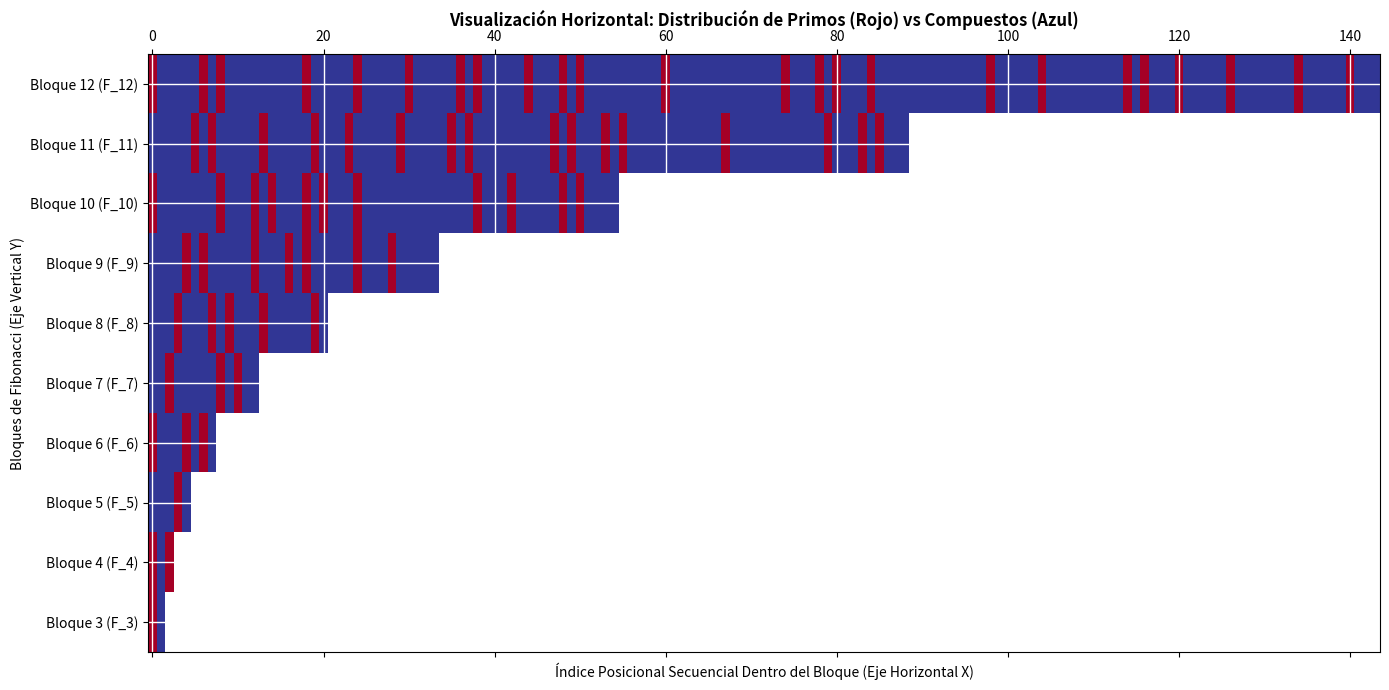
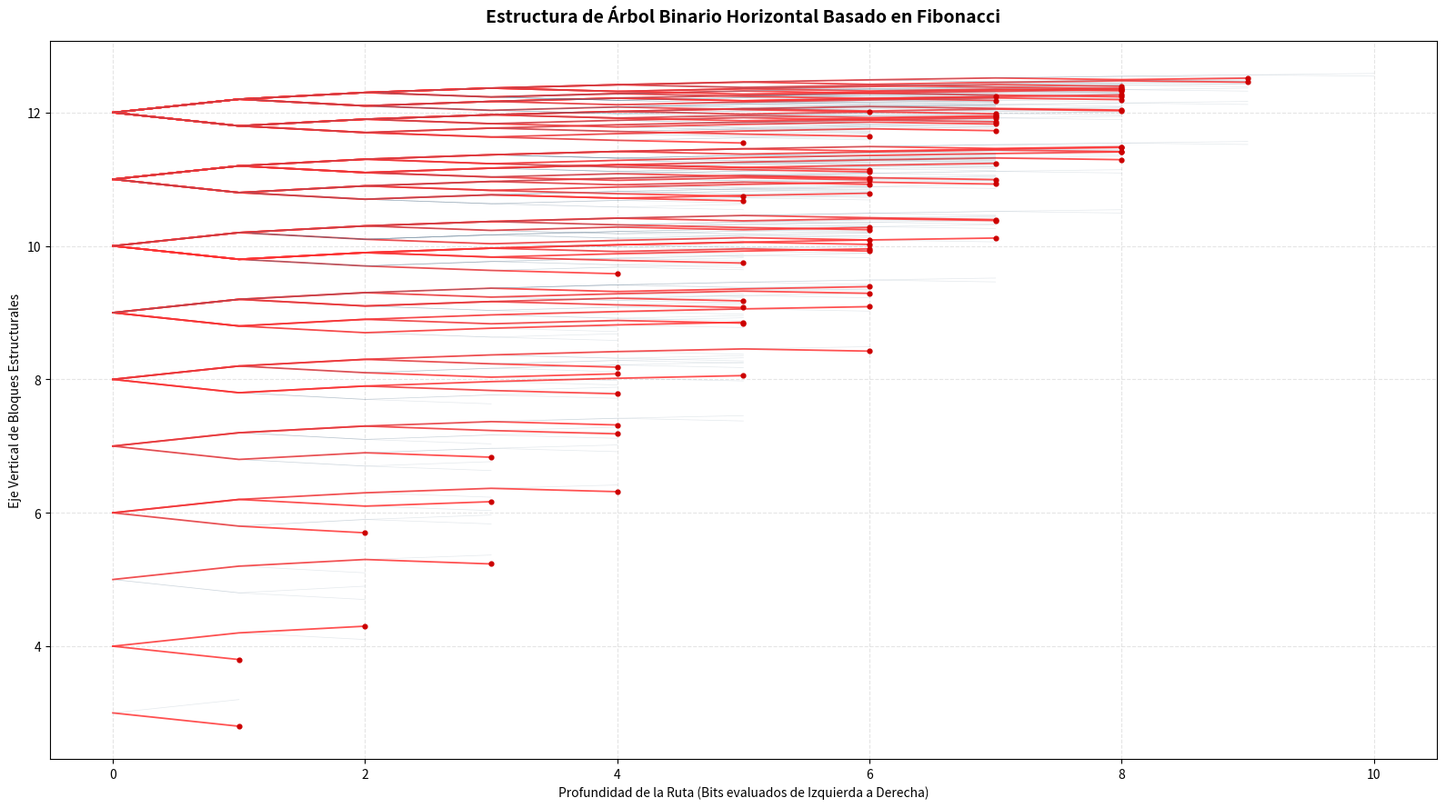

These figures' Python source, in order:
import matplotlib.pyplot as plt
import numpy as np
import sympy
from typing import Dict, List, Tuple, Any


# =========================================================================
# 1. MÓDULO DE PROCESAMIENTO MATEMÁTICO Y EXPORTACIÓN
# =========================================================================

def generar_fibonacci(n: int) -> List[int]:
    """Genera los primeros n números de la sucesión de Fibonacci."""
    fib = [0] * (n + 1)
    if n >= 1: fib[1] = 1
    for i in range(2, n + 1):
        fib[i] = fib[i - 1] + fib[i - 2]
    return fib


def descomponer_subbloques(tamano_bloque: int) -> Tuple[int, int]:
    """
    Descompone el tamaño de un bloque en sus dos proporciones de Fibonacci previas (F_{n-2} y F_{n-1}).
    Si el tamaño no es un número exacto de Fibonacci puro, aproxima por proporción áurea.
    """
    if tamano_bloque <= 1:
        return 0, tamano_bloque

    # Encontrar los números de Fibonacci más cercanos que sumen el tamaño actual
    a, b = 1, 1
    while a + b != tamano_bloque:
        a, b = b, a + b
        if b > tamano_bloque:
            # Caso de salvaguarda por redondeo: división áurea estándar
            izq = int(tamano_bloque * 0.381966)
            return izq, tamano_bloque - izq
    return a, b


def calcular_ruta_recursiva(numero: int, inicio: int, tamano_izq: int, tamano_der: int,
                            ruta_acumulada: str = "") -> str:
    """
    Calcula de forma recursiva la ruta binaria exacta de un número natural
    dentro de su correspondiente bloque espacial de Fibonacci.
    '0' = Izquierda (subgrupo menor), '1' = Derecha (subgrupo mayor).
    """
    # Condición de parada: hemos alcanzado el nivel mínimo de subdivisión espacial
    if tamano_izq + tamano_der <= 1:
        return ruta_acumulada

    punto_corte = inicio + tamano_izq

    if numero < punto_corte:
        # El número habita en el sector izquierdo
        nuevo_izq, nuevo_der = descomponer_subbloques(tamano_izq)
        return calcular_ruta_recursiva(numero, inicio, nuevo_izq, nuevo_der, ruta_acumulada + "0")
    else:
        # El número habita en el sector derecho
        nuevo_izq, nuevo_der = descomponer_subbloques(tamano_der)
        return calcular_ruta_recursiva(numero, punto_corte, nuevo_izq, nuevo_der, ruta_acumulada + "1")


def exportar_datos_fractal(bloques_totales: int) -> Dict[int, List[Dict[str, Any]]]:
    """
    Procesa un rango de bloques definido y exporta un diccionario estructurado
    con el Número, su Primalidad y su Código de Ruta Binario.
    """
    fib = generar_fibonacci(bloques_totales)
    datos_estructurados = {}
    inicio_bloque = 1

    for b in range(1, bloques_totales + 1):
        f_n = fib[b]
        fin_bloque = inicio_bloque + f_n - 1

        # Omitimos bloques iniciales sin capacidad de ramificación real (F_n <= 1)
        if f_n > 1:
            tamano_izq = fib[b - 2]
            tamano_der = fib[b - 1]

            datos_bloque = []
            for num in range(inicio_bloque, fin_bloque + 1):
                ruta = calcular_ruta_recursiva(num, inicio_bloque, tamano_izq, tamano_der)
                es_primo = sympy.isprime(num)

                datos_bloque.append({
                    "numero": num,
                    "ruta": ruta,
                    "es_primo": es_primo
                })
            datos_estructurados[b] = datos_bloque

        inicio_bloque = fin_bloque + 1

    return datos_estructurados


# =========================================================================
# 2. MÓDULO DE GRAFICACIÓN HORIZONTAL
# =========================================================================

def graficar_matriz_horizontal(datos: Dict[int, List[Dict[str, Any]]], archivo_salida: str = "matriz_horizontal.png"):
    """
    Grafica el patrón binario de forma estrictamente horizontal.
    Cada fila representa un bloque de Fibonacci completo, permitiendo comparar
    la densidad posicional de los números primos.
    """
    bloques_validos = list(datos.keys())
    num_filas = len(bloques_validos)
    ancho_maximo = max(len(datos[b]) for b in bloques_validos)

    # Creamos una matriz rellena de NaN para el fondo vacío
    matriz_puntos = np.full((num_filas, ancho_maximo), np.nan)

    for idx_fila, b in enumerate(bloques_validos):
        for idx_col, info in enumerate(datos[b]):
            # Asignamos 1 para Números Primos y 0 para Números Compuestos
            matriz_puntos[idx_fila, idx_col] = 1 if info["es_primo"] else 0

    fig, ax = plt.subplots(figsize=(14, 7))
    # Usamos matshow para mapear la matriz horizontalmente
    cax = ax.matshow(matriz_puntos, cmap="RdYlBu_r", origin="lower", aspect="auto")

    # Formateo de ejes y etiquetas
    ax.set_yticks(range(num_filas))
    ax.set_yticklabels([f"Bloque {b} (F_{b})" for b in bloques_validos])
    ax.set_xlabel("Índice Posicional Secuencial Dentro del Bloque (Eje Horizontal X)")
    ax.set_ylabel("Bloques de Fibonacci (Eje Vertical Y)")
    ax.set_title("Visualización Horizontal: Distribución de Primos (Rojo) vs Compuestos (Azul)", pad=20, weight="bold")

    # Líneas divisorias de cuadrícula para aislar las celdas limpiamente
    ax.grid(color="white", linestyle="-", linewidth=1)

    plt.tight_layout()
    plt.savefig(archivo_salida, dpi=300)
    plt.close()
    print(f"-> Matriz horizontal guardada con éxito en: {archivo_salida}")


def graficar_arbol_horizontal(datos: Dict[int, List[Dict[str, Any]]], archivo_salida: str = "arbol_horizontal.png"):
    """
    Grafica las trayectorias de las rutas binarias simulando un Árbol Binario Horizontal.
    La raíz inicia a la izquierda (X=0) y se expande en ramificaciones hacia la derecha (X++).
    Resalta los caminos que concluyen en números primos para evidenciar la Simetría Fractal Inversa.
    """
    plt.figure(figsize=(16, 9))

    for b, elementos in datos.items():
        for info in elementos:
            ruta = info["ruta"]
            es_primo = info["es_primo"]

            # Coordenadas iniciales (Cada bloque parte desde su base entera en el eje Y)
            x = [0]
            y = [b]

            y_actual = b
            # Construcción paso a paso del camino de izquierda a derecha
            for nivel, bit in enumerate(ruta):
                x.append(nivel + 1)

                # Factor de desvío geométrico decreciente según la profundidad del nivel
                desvio = 0.2 / (nivel + 1)
                if bit == '1':
                    y_actual += desvio  # Giro a la Derecha mapea hacia arriba en el sub-árbol
                else:
                    y_actual -= desvio  # Giro a la Izquierda mapea hacia abajo en el sub-árbol
                y.append(y_actual)

            # Estilizado dinámico basado en Primalidad (Destacar pasillos cuánticos de Primos)
            if es_primo:
                color_linea = "#ff3333"  # Rojo Intenso
                alpha_linea = 0.85
                grosor_linea = 1.3
            else:
                color_linea = "#4a6984"  # Gris/Azul tenue para atenuar compuestos
                alpha_linea = 0.15
                grosor_linea = 0.5

            plt.plot(x, y, color=color_linea, alpha=alpha_linea, linewidth=grosor_linea)

            # Si el nodo terminal es primo, dibujamos el punto de anclaje final
            if es_primo:
                plt.scatter(x[-1], y[-1], color="#cc0000", s=12, zorder=5)

    plt.title("Estructura de Árbol Binario Horizontal Basado en Fibonacci", fontsize=14, weight="bold", pad=15)
    plt.xlabel("Profundidad de la Ruta (Bits evaluados de Izquierda a Derecha)")
    plt.ylabel("Eje Vertical de Bloques Estructurales")
    plt.grid(True, linestyle="--", alpha=0.5, color="#cccccc")

    plt.tight_layout()
    plt.savefig(archivo_salida, dpi=300)
    plt.close()
    print(f"-> Árbol binario horizontal guardado con éxito en: {archivo_salida}")


# =========================================================================
# 3. EJECUCIÓN DEL SISTEMA
# =========================================================================

if __name__ == "__main__":
    # Define cuántos bloques quieres mapear.
    # El bloque 12 o 13 es perfecto para apreciar patrones sin saturar los gráficos.
    BLOQUES_A_INCLUIR = 12

    print(f"======= INICIANDO PROCESAMIENTO MATEMÁTICO (N = {BLOQUES_A_INCLUIR}) =======")

    # Ejecutamos módulo 1: Procesar y estructurar datos binarios y primos
    datos_fractal = exportar_datos_fractal(BLOQUES_A_INCLUIR)
    print(datos_fractal)

    print("\n======= GENERANDO PIEZAS GRÁFICAS HORIZONTALES =======")
    # Ejecutamos módulo 2: Renderizar imágenes
    graficar_matriz_horizontal(datos_fractal, "1_secuencia_matriz_horizontal.png")
    graficar_arbol_horizontal(datos_fractal, "2_arbol_fractal_horizontal.png")

    print("\n[PROCESO TERMINADO] Las imágenes horizontales se han exportado a tu directorio actual.")
